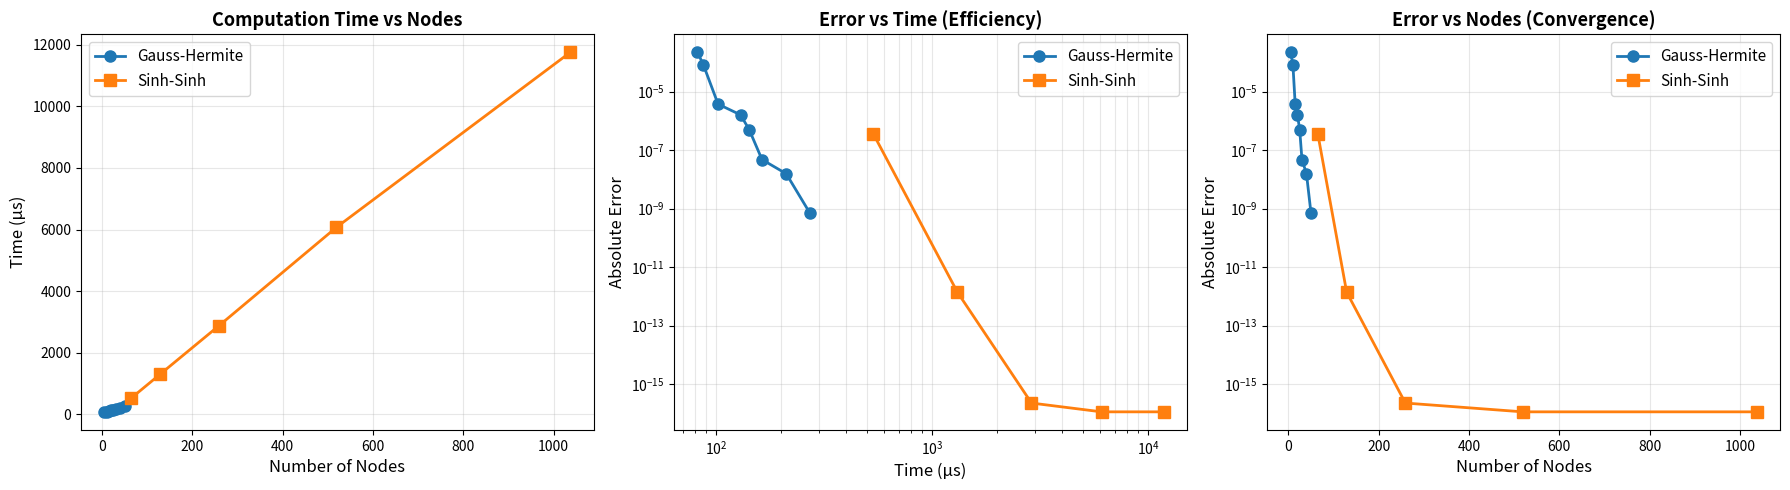

Generate this figure with matplotlib:
#!/usr/bin/env python3
"""
Benchmark: Time vs Precision for 2-PAM integral

Compare Gauss-Hermite vs Sinh-sinh for different accuracy targets
"""

import numpy as np
from scipy.special import roots_hermite
from scipy.integrate import quad
import time
import matplotlib.pyplot as plt

SNR = 1.0
rho = 0.5

def get_ground_truth():
    """High-precision ground truth"""
    def integrand(z):
        gauss_weight = np.exp(-z**2 / 2) / np.sqrt(2 * np.pi)
        exponent = 4 * np.sqrt(SNR) * (z - np.sqrt(SNR)) / (1 + rho)
        if exponent > 500:
            h = 2.0 ** rho
        elif exponent < -500:
            h = 0.5 ** rho
        else:
            h = ((1 + np.exp(exponent)) / 2) ** rho
        return gauss_weight * h

    result, _ = quad(integrand, -np.inf, np.inf, limit=500, epsabs=1e-15, epsrel=1e-15)
    return result


def gauss_hermite(rho, SNR, N):
    """Gauss-Hermite quadrature (corrected)"""
    nodes, weights = roots_hermite(N)

    integral = 0.0
    for t, w in zip(nodes, weights):
        z = np.sqrt(2) * t
        exponent = 4 * np.sqrt(SNR) * (z - np.sqrt(SNR)) / (1 + rho)
        if exponent > 500:
            h = 2.0 ** rho
        elif exponent < -500:
            h = 0.5 ** rho
        else:
            h = ((1 + np.exp(exponent)) / 2) ** rho
        integral += w * h

    return integral / np.sqrt(np.pi)


def sinh_sinh(rho, SNR, level):
    """Sinh-sinh quadrature"""
    h = 0.1 / (1 << (level - 3)) if level >= 3 else 0.1
    t_max = 4.0

    nodes = []
    weights = []

    k = 0
    while k * h <= t_max:
        t = k * h
        for sign in [1, -1] if k > 0 else [1]:
            t_val = sign * t
            sinh_t = np.sinh(t_val)
            cosh_t = np.cosh(t_val)
            arg = np.pi / 2 * sinh_t

            if abs(arg) > 20:
                continue

            x = np.sinh(arg)
            w = h * (np.pi / 2) * cosh_t * np.cosh(arg)

            nodes.append(x)
            weights.append(w)
        k += 1

    integral = 0.0
    for z, w in zip(nodes, weights):
        gauss_weight = np.exp(-z**2 / 2) / np.sqrt(2 * np.pi)
        exponent = 4 * np.sqrt(SNR) * (z - np.sqrt(SNR)) / (1 + rho)
        if exponent > 500:
            h = 2.0 ** rho
        elif exponent < -500:
            h = 0.5 ** rho
        else:
            h = ((1 + np.exp(exponent)) / 2) ** rho

        integral += w * gauss_weight * h

    return integral, len(nodes)


def benchmark_method(method_name, compute_func, param_values, I_true):
    """Benchmark a method with different parameter values"""
    results = []

    for param in param_values:
        # Warm-up
        if method_name == "Gauss-Hermite":
            _ = compute_func(rho, SNR, param)
        else:
            _, _ = compute_func(rho, SNR, param)

        # Benchmark (average over multiple runs)
        times = []
        for _ in range(100):
            start = time.perf_counter()
            if method_name == "Gauss-Hermite":
                I_val = compute_func(rho, SNR, param)
                n_nodes = param
            else:
                I_val, n_nodes = compute_func(rho, SNR, param)
            elapsed = time.perf_counter() - start
            times.append(elapsed)

        avg_time = np.mean(times)
        std_time = np.std(times)
        error = abs(I_val - I_true)

        results.append({
            'param': param,
            'nodes': n_nodes,
            'time_us': avg_time * 1e6,  # microseconds
            'time_std_us': std_time * 1e6,
            'error': error,
            'I_val': I_val
        })

        print(f"  {method_name} ({param}): {n_nodes} nodes, "
              f"{avg_time*1e6:.1f}±{std_time*1e6:.1f} μs, error = {error:.2e}")

    return results


def main():
    print("="*80)
    print("BENCHMARK: Time vs Precision for 2-PAM Integral")
    print("="*80)
    print()

    print(f"Configuration: SNR={SNR}, ρ={rho}")
    print()

    # Compute ground truth
    print("Computing ground truth...")
    I_true = get_ground_truth()
    print(f"Ground truth: I = {I_true:.15f}")
    print()

    # Benchmark Gauss-Hermite
    print("-"*80)
    print("Benchmarking Gauss-Hermite")
    print("-"*80)
    N_values = [5, 10, 15, 20, 25, 30, 40, 50]
    gh_results = benchmark_method("Gauss-Hermite", gauss_hermite, N_values, I_true)
    print()

    # Benchmark Sinh-sinh
    print("-"*80)
    print("Benchmarking Sinh-Sinh")
    print("-"*80)
    level_values = [3, 4, 5, 6, 7]
    ss_results = benchmark_method("Sinh-Sinh", sinh_sinh, level_values, I_true)
    print()

    # Create comparison plots
    fig, axes = plt.subplots(1, 3, figsize=(18, 5))

    # Plot 1: Time vs N/Nodes
    ax1 = axes[0]
    gh_nodes = [r['nodes'] for r in gh_results]
    gh_times = [r['time_us'] for r in gh_results]
    ss_nodes = [r['nodes'] for r in ss_results]
    ss_times = [r['time_us'] for r in ss_results]

    ax1.plot(gh_nodes, gh_times, 'o-', label='Gauss-Hermite', markersize=8, linewidth=2)
    ax1.plot(ss_nodes, ss_times, 's-', label='Sinh-Sinh', markersize=8, linewidth=2)
    ax1.set_xlabel('Number of Nodes', fontsize=12)
    ax1.set_ylabel('Time (μs)', fontsize=12)
    ax1.set_title('Computation Time vs Nodes', fontsize=13, fontweight='bold')
    ax1.legend(fontsize=11)
    ax1.grid(True, alpha=0.3)

    # Plot 2: Error vs Time
    ax2 = axes[1]
    gh_errors = [r['error'] for r in gh_results]
    ss_errors = [r['error'] for r in ss_results]

    ax2.loglog(gh_times, gh_errors, 'o-', label='Gauss-Hermite', markersize=8, linewidth=2)
    ax2.loglog(ss_times, ss_errors, 's-', label='Sinh-Sinh', markersize=8, linewidth=2)
    ax2.set_xlabel('Time (μs)', fontsize=12)
    ax2.set_ylabel('Absolute Error', fontsize=12)
    ax2.set_title('Error vs Time (Efficiency)', fontsize=13, fontweight='bold')
    ax2.legend(fontsize=11)
    ax2.grid(True, alpha=0.3, which='both')

    # Plot 3: Error vs Nodes
    ax3 = axes[2]
    ax3.semilogy(gh_nodes, gh_errors, 'o-', label='Gauss-Hermite', markersize=8, linewidth=2)
    ax3.semilogy(ss_nodes, ss_errors, 's-', label='Sinh-Sinh', markersize=8, linewidth=2)
    ax3.set_xlabel('Number of Nodes', fontsize=12)
    ax3.set_ylabel('Absolute Error', fontsize=12)
    ax3.set_title('Error vs Nodes (Convergence)', fontsize=13, fontweight='bold')
    ax3.legend(fontsize=11)
    ax3.grid(True, alpha=0.3)

    plt.tight_layout()
    plt.savefig('benchmark_2pam.png', dpi=150, bbox_inches='tight')
    print("Plots saved to: benchmark_2pam.png")
    print()

    # Summary table
    print("="*80)
    print("SUMMARY: Time vs Precision Trade-offs")
    print("="*80)
    print()

    print("Target accuracy: 1e-6 (6 digits)")
    print("-"*80)

    # Find first entry achieving 1e-6
    gh_1e6 = next((r for r in gh_results if r['error'] < 1e-6), None)
    ss_1e6 = next((r for r in ss_results if r['error'] < 1e-6), None)

    if gh_1e6:
        print(f"Gauss-Hermite: N={gh_1e6['param']}, "
              f"{gh_1e6['nodes']} nodes, "
              f"{gh_1e6['time_us']:.1f} μs, "
              f"error = {gh_1e6['error']:.2e}")

    if ss_1e6:
        print(f"Sinh-Sinh:     Level={ss_1e6['param']}, "
              f"{ss_1e6['nodes']} nodes, "
              f"{ss_1e6['time_us']:.1f} μs, "
              f"error = {ss_1e6['error']:.2e}")

    print()
    print("Target accuracy: 1e-10 (10 digits)")
    print("-"*80)

    gh_1e10 = next((r for r in gh_results if r['error'] < 1e-10), None)
    ss_1e10 = next((r for r in ss_results if r['error'] < 1e-10), None)

    if gh_1e10:
        print(f"Gauss-Hermite: N={gh_1e10['param']}, "
              f"{gh_1e10['nodes']} nodes, "
              f"{gh_1e10['time_us']:.1f} μs, "
              f"error = {gh_1e10['error']:.2e}")

    if ss_1e10:
        print(f"Sinh-Sinh:     Level={ss_1e10['param']}, "
              f"{ss_1e10['nodes']} nodes, "
              f"{ss_1e10['time_us']:.1f} μs, "
              f"error = {ss_1e10['error']:.2e}")

    print()
    print("Target accuracy: 1e-14 (14 digits, near machine precision)")
    print("-"*80)

    gh_1e14 = next((r for r in gh_results if r['error'] < 1e-14), None)
    ss_1e14 = next((r for r in ss_results if r['error'] < 1e-14), None)

    if gh_1e14:
        print(f"Gauss-Hermite: N={gh_1e14['param']}, "
              f"{gh_1e14['nodes']} nodes, "
              f"{gh_1e14['time_us']:.1f} μs, "
              f"error = {gh_1e14['error']:.2e}")
    else:
        print("Gauss-Hermite: Does not reach 1e-14 with tested N values")

    if ss_1e14:
        print(f"Sinh-Sinh:     Level={ss_1e14['param']}, "
              f"{ss_1e14['nodes']} nodes, "
              f"{ss_1e14['time_us']:.1f} μs, "
              f"error = {ss_1e14['error']:.2e}")
    else:
        print("Sinh-Sinh:     Does not reach 1e-14 with tested levels")

    print()
    print("="*80)
    print("CONCLUSION")
    print("="*80)
    print()

    if gh_1e6 and ss_1e6:
        speedup_1e6 = ss_1e6['time_us'] / gh_1e6['time_us']
        if speedup_1e6 > 1.1:
            print(f"For 1e-6 accuracy: Gauss-Hermite is {speedup_1e6:.1f}× faster")
        elif speedup_1e6 < 0.9:
            print(f"For 1e-6 accuracy: Sinh-Sinh is {1/speedup_1e6:.1f}× faster")
        else:
            print("For 1e-6 accuracy: Both methods have similar speed")

    if gh_1e10 and ss_1e10:
        speedup_1e10 = ss_1e10['time_us'] / gh_1e10['time_us']
        if speedup_1e10 > 1.1:
            print(f"For 1e-10 accuracy: Gauss-Hermite is {speedup_1e10:.1f}× faster")
        elif speedup_1e10 < 0.9:
            print(f"For 1e-10 accuracy: Sinh-Sinh is {1/speedup_1e10:.1f}× faster")
        else:
            print("For 1e-10 accuracy: Both methods have similar speed")

    if ss_1e14 and not gh_1e14:
        print("For 1e-14 accuracy: Only Sinh-Sinh reaches this precision")
        print("  → Sinh-Sinh has BETTER asymptotic convergence!")


if __name__ == "__main__":
    main()
